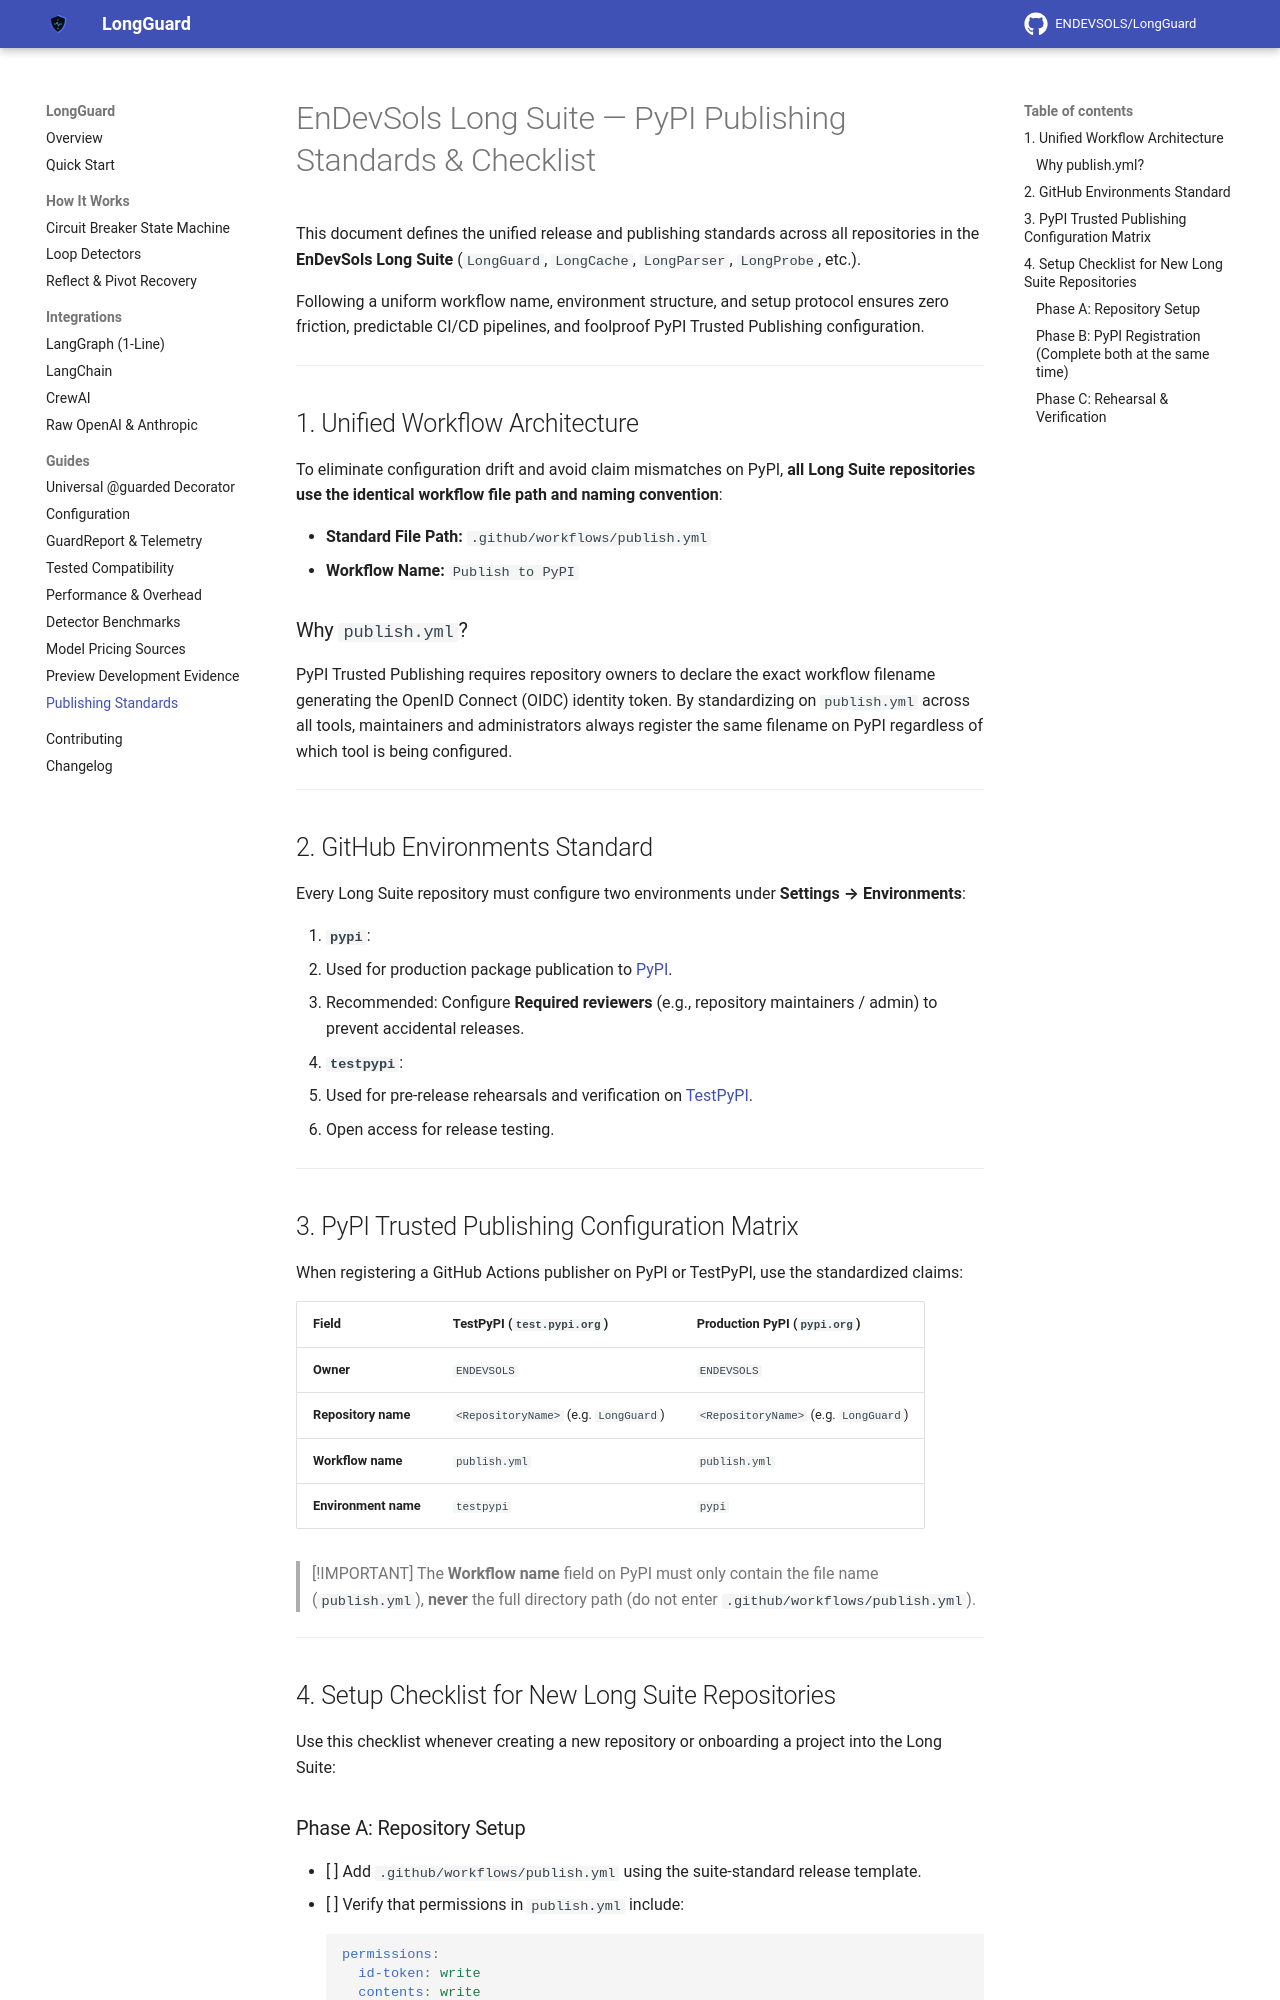

repository: ENDEVSOLS/LongGuard · page: guides/publishing-standards/index.html · generator: mkdocs

# EnDevSols Long Suite — PyPI Publishing Standards & Checklist

This document defines the unified release and publishing standards across all repositories in the **EnDevSols Long Suite** (`LongGuard`, `LongCache`, `LongParser`, `LongProbe`, etc.).

Following a uniform workflow name, environment structure, and setup protocol ensures zero friction, predictable CI/CD pipelines, and foolproof PyPI Trusted Publishing configuration.

---

## 1. Unified Workflow Architecture

To eliminate configuration drift and avoid claim mismatches on PyPI, **all Long Suite repositories use the identical workflow file path and naming convention**:

* **Standard File Path:** `.github/workflows/publish.yml`
* **Workflow Name:** `Publish to PyPI`

### Why `publish.yml`?
PyPI Trusted Publishing requires repository owners to declare the exact workflow filename generating the OpenID Connect (OIDC) identity token. By standardizing on `publish.yml` across all tools, maintainers and administrators always register the same filename on PyPI regardless of which tool is being configured.

---

## 2. GitHub Environments Standard

Every Long Suite repository must configure two environments under **Settings → Environments**:

1. **`pypi`**:
   - Used for production package publication to [PyPI](https://pypi.org/).
   - Recommended: Configure **Required reviewers** (e.g., repository maintainers / admin) to prevent accidental releases.
2. **`testpypi`**:
   - Used for pre-release rehearsals and verification on [TestPyPI](https://test.pypi.org/).
   - Open access for release testing.

---

## 3. PyPI Trusted Publishing Configuration Matrix

When registering a GitHub Actions publisher on PyPI or TestPyPI, use the standardized claims:

| Field | TestPyPI (`test.pypi.org`) | Production PyPI (`pypi.org`) |
|---|---|---|
| **Owner** | `ENDEVSOLS` | `ENDEVSOLS` |
| **Repository name** | `<RepositoryName>` (e.g. `LongGuard`) | `<RepositoryName>` (e.g. `LongGuard`) |
| **Workflow name** | `publish.yml` | `publish.yml` |
| **Environment name** | `testpypi` | `pypi` |

> [!IMPORTANT]
> The **Workflow name** field on PyPI must only contain the file name (`publish.yml`), **never** the full directory path (do not enter `.github/workflows/publish.yml`).

---

## 4. Setup Checklist for New Long Suite Repositories

Use this checklist whenever creating a new repository or onboarding a project into the Long Suite:
